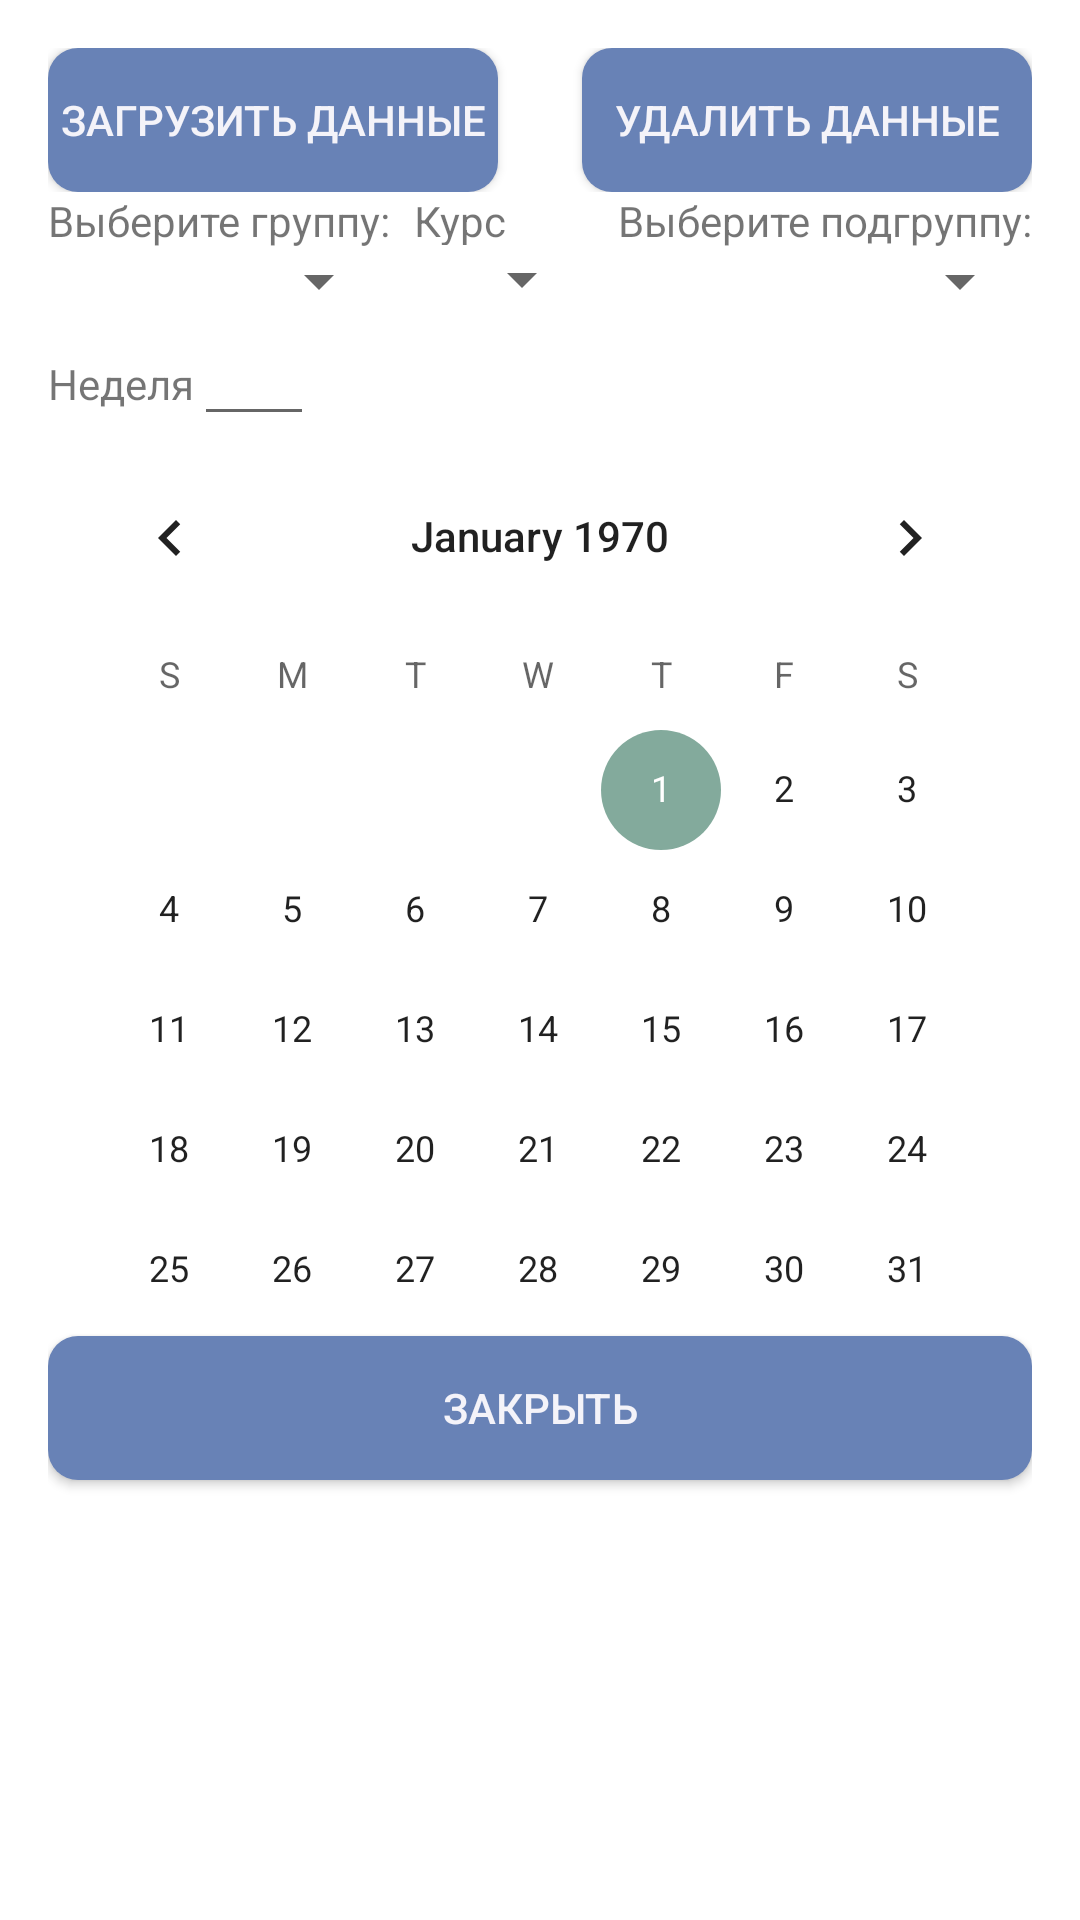

Here is an Android app screen rendered from its layout file. Give the layout XML and the strings, colors and styles it references.
<!-- AndroidManifest.xml: application theme Theme.StudentsMobileAssistant -->
<!-- res/layout/activity_settings.xml -->
<?xml version="1.0" encoding="utf-8"?>
<androidx.constraintlayout.widget.ConstraintLayout xmlns:android="http://schemas.android.com/apk/res/android"
    xmlns:app="http://schemas.android.com/apk/res-auto"
    xmlns:tools="http://schemas.android.com/tools"
    android:layout_width="match_parent"
    android:layout_height="match_parent"
    tools:context=".Option">
    <LinearLayout
        android:layout_width="match_parent"
        android:layout_height="match_parent"
        android:orientation="vertical"
        android:padding="16dp">

        <LinearLayout
            android:layout_width="match_parent"
            android:layout_height="wrap_content"
            android:orientation="horizontal">

            <Button
                android:id="@+id/loadButton"

                android:layout_width="150dp"
                android:layout_height="wrap_content"
                android:text="Загрузить данные"
                android:background="@drawable/rounded_classes_bg"
                android:textColor="@color/warmWhite"
                />

            <Space
                android:layout_width="50dp"
                android:layout_height="wrap_content"
                android:layout_weight="1" />

            <Button
                android:id="@+id/saveButton"
                android:layout_width="150dp"
                android:layout_height="wrap_content"
                android:background="@drawable/rounded_classes_bg"
                android:text="Удалить данные"
                android:textColor="@color/warmWhite"/>
        </LinearLayout>

        <LinearLayout
            android:layout_width="match_parent"
            android:layout_height="40dp"
            android:orientation="horizontal">

            <LinearLayout
                android:layout_width="wrap_content"
                android:layout_height="wrap_content"
                android:orientation="vertical">

                <TextView
                    android:layout_width="wrap_content"
                    android:layout_height="wrap_content"
                    android:text="Выберите группу:" />

                <Spinner
                    android:id="@+id/groupSpinner"
                    android:layout_width="match_parent"
                    android:layout_height="wrap_content" />

            </LinearLayout>

            <Space
                android:layout_width="3dp"
                android:layout_height="wrap_content"
                android:layout_weight="1" />

            <LinearLayout
                android:layout_width="wrap_content"
                android:layout_height="wrap_content"
                android:orientation="vertical">

                <TextView
                    android:id="@+id/textView2"
                    android:layout_width="wrap_content"
                    android:layout_height="wrap_content"
                    android:layout_weight="1"
                    android:text="Курс" />

                <Spinner
                    android:id="@+id/CourseSpinner"
                    android:layout_width="60dp"
                    android:layout_height="wrap_content"
                    android:layout_weight="1" />
            </LinearLayout>

            <Space
                android:layout_width="3dp"
                android:layout_height="wrap_content"
                android:layout_weight="1" />

            <LinearLayout
                android:layout_width="wrap_content"
                android:layout_height="wrap_content"
                android:orientation="vertical">

                <TextView
                    android:layout_width="wrap_content"
                    android:layout_height="wrap_content"
                    android:text="Выберите подгруппу:" />

                <Spinner
                    android:id="@+id/subgroupSpinner"
                    android:layout_width="match_parent"
                    android:layout_height="wrap_content" />
            </LinearLayout>

        </LinearLayout>

        <LinearLayout
            android:layout_width="wrap_content"
            android:layout_height="wrap_content"
            android:orientation="horizontal">

            <TextView
                android:id="@+id/textView"
                android:layout_width="wrap_content"
                android:layout_height="wrap_content"
                android:layout_weight="1"
                android:text="Неделя" />

            <EditText
                android:id="@+id/WeekBox"
                android:layout_width="40dp"
                android:layout_height="wrap_content"
                android:layout_weight="1"
                android:ems="10"
                android:inputType="number" />
        </LinearLayout>

        <CalendarView
            android:id="@+id/calendarView"
            android:layout_width="match_parent"
            android:layout_height="300dp"
            />

        <Button
            android:id="@+id/BackMain"
            android:layout_width="match_parent"
            android:layout_height="wrap_content"
            android:text="Закрыть"
            android:background="@drawable/rounded_classes_bg"
            android:textColor="@color/warmWhite"/>

    </LinearLayout>
</androidx.constraintlayout.widget.ConstraintLayout>
<!-- resources referenced by this layout -->
<resources>
  <color name="warmWhite">#F4F3F9</color>
  <!-- drawable rounded_classes_bg (drawable) -->
  <?xml version="1.0" encoding="utf-8"?>
  <shape xmlns:android="http://schemas.android.com/apk/res/android" android:shape="rectangle">
      
      <solid android:color="@color/blueBiruza"/>
  
      
      <corners android:radius="10dp"/>
  
      
      
  </shape>
  <style name="Theme.StudentsMobileAssistant" parent="Theme.MaterialComponents.DayNight.NoActionBar">
          
          <item name="colorPrimary">@color/blueBiruza</item>
          <item name="colorPrimaryVariant">@color/blueBiruza</item>
          <item name="colorOnPrimary">@color/warmWhite</item>
          
          <item name="colorSecondary">@color/biruza</item>
          <item name="colorSecondaryVariant">@color/spruce</item>
          <item name="colorOnSecondary">@color/warmBlack</item>
          
          <item name="android:statusBarColor" tools:targetApi="l">@color/blueBiruza</item>
          
      </style>
  <color name="blueBiruza">#6882b6</color>
  <color name="biruza">#83aa9c</color>
  <color name="spruce">#5C6745</color>
  <color name="warmBlack">#1B1E2F</color>
</resources>
